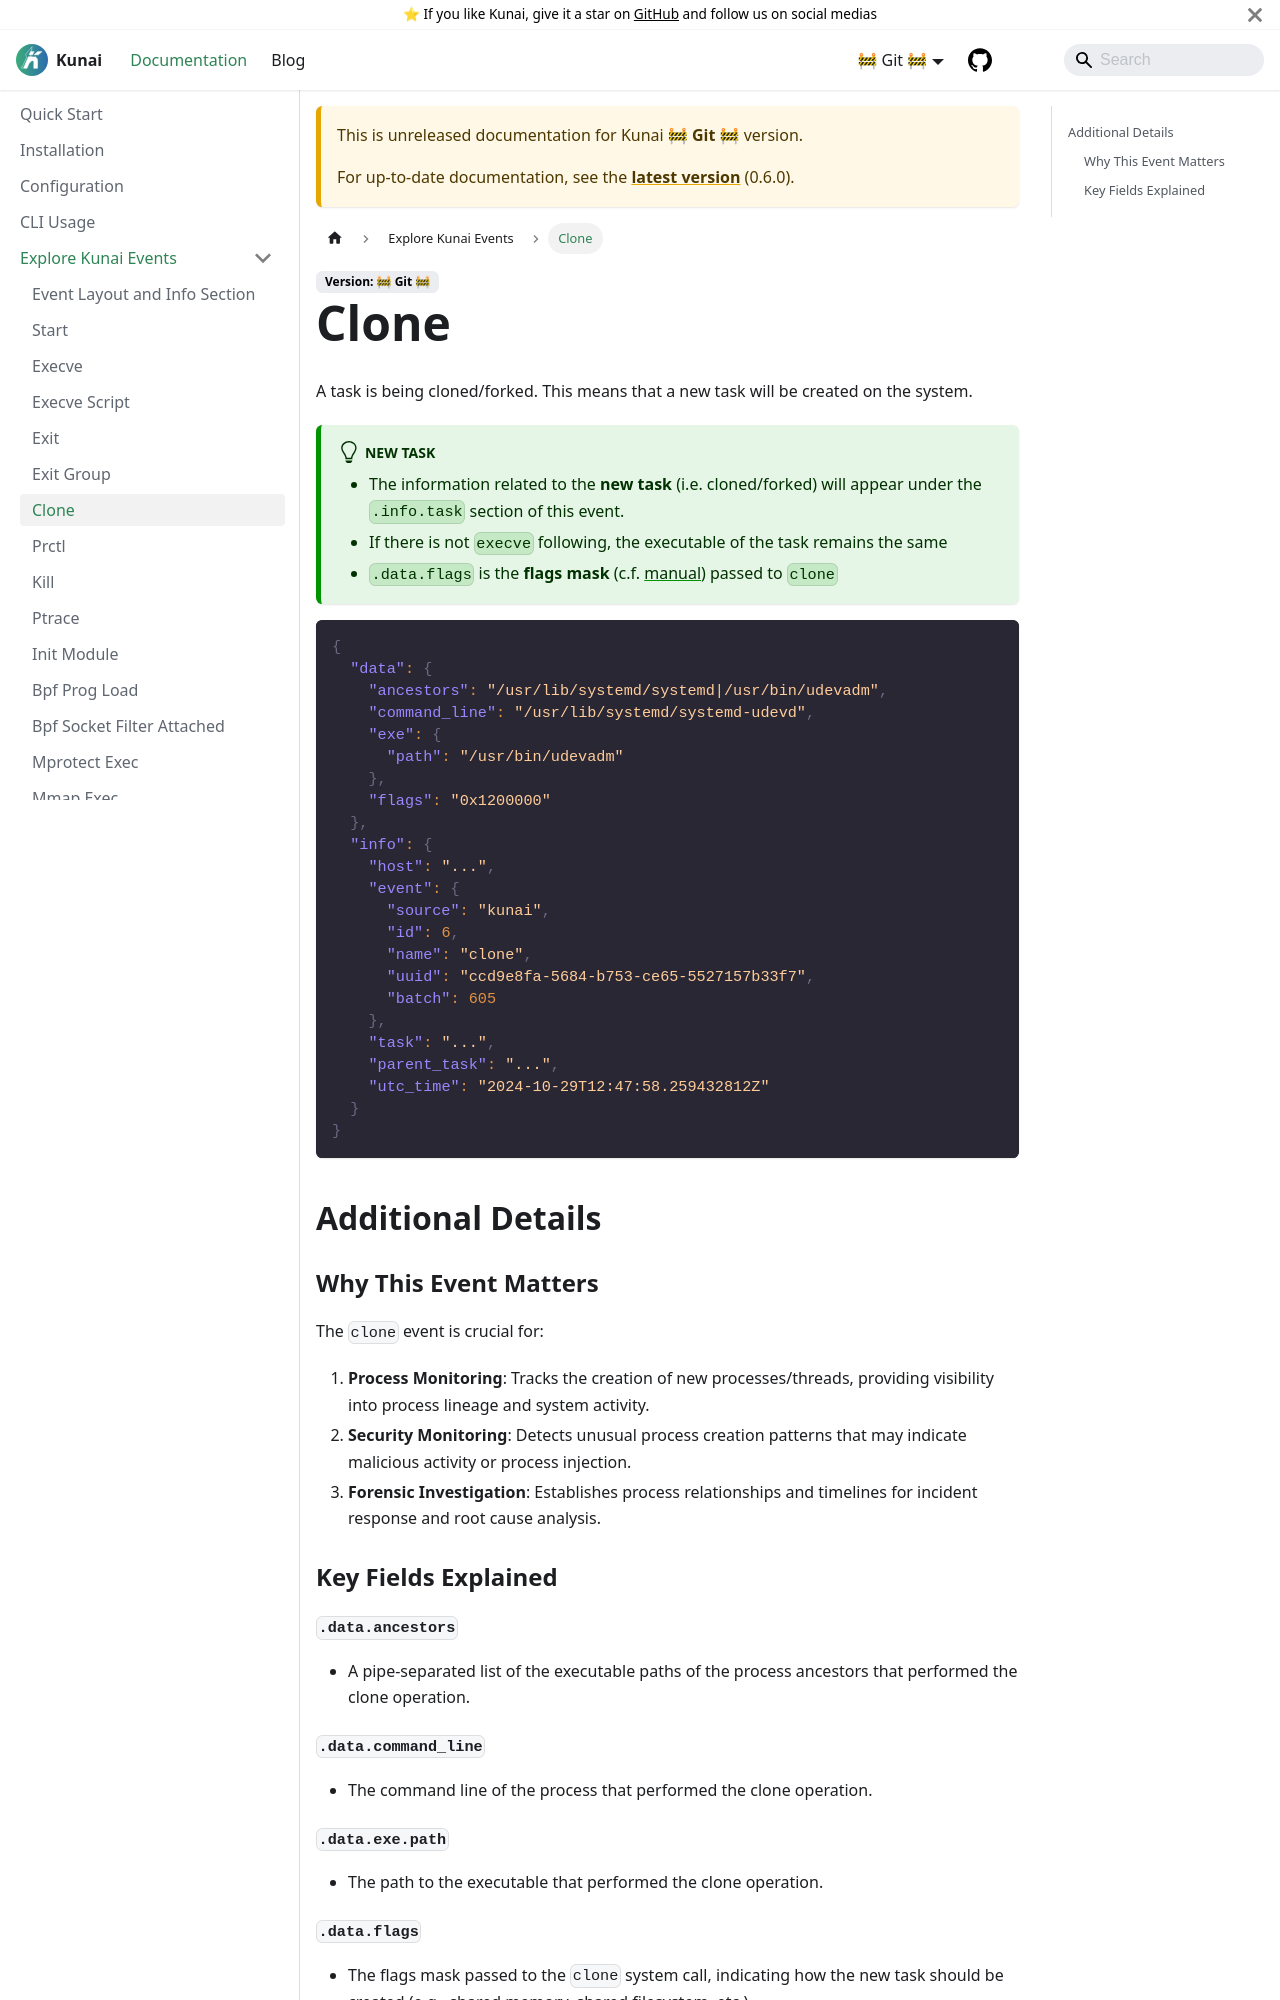

repository: kunai-project/kunai-doc · page: docs/next/events/clone/index.html · generator: docusaurus

---
sidebar_position: 6
---

# Clone

A task is being cloned/forked. This means that a new task will be created on the system.

:::tip new task
* The information related to the **new task** (i.e. cloned/forked) will appear under the `.info.task` section of this event.
* If there is not `execve` following, the executable of the task remains the same
* `.data.flags` is the **flags mask** (c.f. [manual](https://www.man7.org/linux/man-pages/man2/clone.2.html)) passed to `clone`
:::

```json
{
  "data": {
    "ancestors": "/usr/lib/systemd/systemd|/usr/bin/udevadm",
    "command_line": "/usr/lib/systemd/systemd-udevd",
    "exe": {
      "path": "/usr/bin/udevadm"
    },
    "flags": "0x1200000"
  },
  "info": {
    "host": "...",
    "event": {
      "source": "kunai",
      "id": 6,
      "name": "clone",
      "uuid": "ccd9e8fa-5684-b753-ce65-5527157b33f7",
      "batch": 605
    },
    "task": "...",
    "parent_task": "...",
    "utc_time": "2024-10-29T12:47:58.259432812Z"
  }
}
```

## Additional Details

### Why This Event Matters

The `clone` event is crucial for:

1. **Process Monitoring**: Tracks the creation of new processes/threads, providing visibility into process lineage and system activity.
1. **Security Monitoring**: Detects unusual process creation patterns that may indicate malicious activity or process injection.
1. **Forensic Investigation**: Establishes process relationships and timelines for incident response and root cause analysis.

### Key Fields Explained
